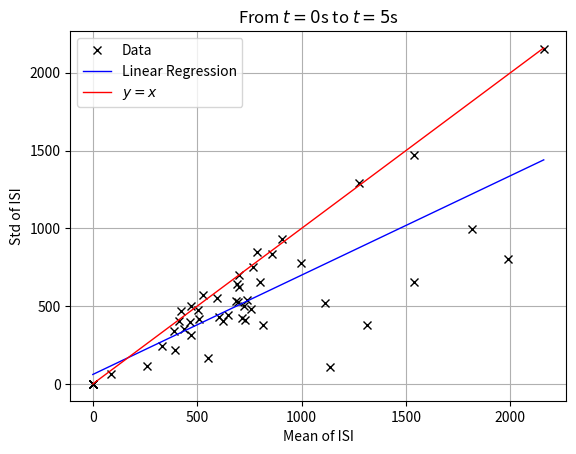
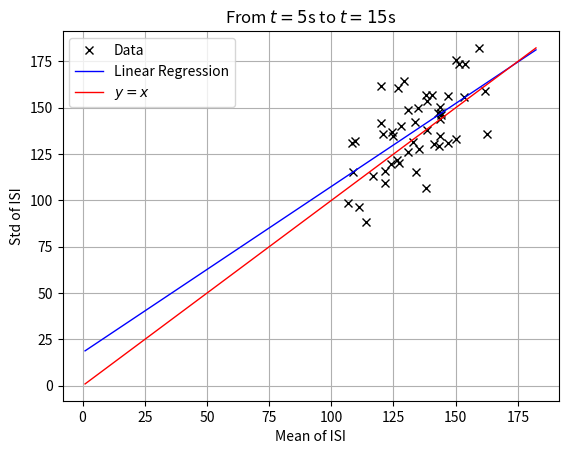
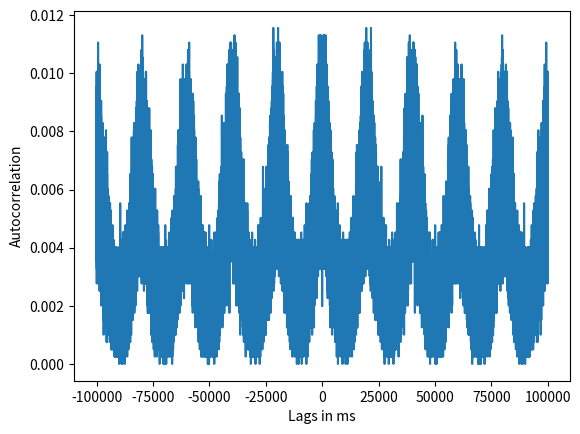

These charts were generated, in order, by the following Python code:
import numpy as np
import matplotlib.pyplot as plt

dt = 1  # ms
time = np.arange(-10_000, 10_000, dt)
n_time = len(time)
firing_rate = np.ones(n_time)
firing_rate[5_000: 15_000] = 9 * np.cos(time[5_000:15_000] / 10_000 * np.pi) + 1
# Firing Rate:
# plt.plot(time, firing_rate)

n_trial = 50
neural_input = np.random.rand(n_trial, n_time)
threshold = np.ones(n_time) - firing_rate * (0.001 * dt)
spikes = np.array([(x > threshold) for x in neural_input])
# Peristimulus Time Histogram:
# psth = np.sum(spikes, axis=0)
# plt.plot(time, psth)

# Interspike Interval (mean, stdev, var, cv)
data = [[], []]
for i in range(n_trial):
    ranges = [spikes[i, 1:5_000], spikes[i, 5_000:15_000]]
    for j in range(2):
        isi = np.diff(np.where(ranges[j])) * dt
        if isi.size <= 1:  # NaN handling
            data[j].append([0, 0, 0, 0])
        else:
            isi_mean = np.mean(isi)
            isi_std = np.std(isi)
            data[j].append([isi_mean, isi_std, np.var(isi), isi_std / isi_mean])
data = np.array(data)

# 0 to 5 seconds
x0 = data[0, :, 0]  # mean
y0 = data[0, :, 1]  # std
p0 = np.polyfit(x0, y0, 1)  # linear fit
xy0 = np.linspace(0, np.max(data[0, :, 0:2]), num=2)  # y=x line
linreg0 = np.polyval(p0, xy0)

# 5 to 15 seconds
x1 = data[1, :, 0]  # mean
y1 = data[1, :, 1]  # std
p1 = np.polyfit(x1, y1, 1)  # linear fit
xy1 = np.linspace(1, np.max(data[1, :, 0:2]), num=2)  # y=x line
linreg1 = np.polyval(p1, xy1)


def plot_isi(x, y, xy, linreg, title='plot'):
    # isi_mean should approximately be equal to isi_std
    # linreg should approximately follow y=x
    plt.figure()
    plt.plot(x, y, 'kx', label='Data')
    plt.plot(xy, linreg, 'b-', linewidth=1, label='Linear Regression')
    plt.plot(xy, xy, 'r-', linewidth=1, label=r'$y=x$')
    plt.xlabel('Mean of ISI')
    plt.ylabel('Std of ISI')
    plt.title(title)
    plt.grid()
    plt.legend()


plot_isi(x0, y0, xy0, linreg0, title=r'From $t=0$s to $t=5$s')
plot_isi(x1, y1, xy1, linreg1, title=r'From $t=5$s to $t=15$s')

# Autocorrelation
spikes_vector = np.reshape(spikes, np.multiply(spikes.shape[0], spikes.shape[1]))


def autocorr(x, half_domain_size):
    n_corr = 2 * len(x) + 1
    ft = np.fft.fft(x, n_corr)
    ift = np.fft.ifft(np.multiply(ft, np.conj(ft)))
    shifted = np.fft.fftshift(ift)
    corr = np.divide(shifted, (shifted[len(x)])).real

    lags = np.arange(-len(spikes_vector), len(spikes_vector))
    center = np.where(lags == 0)[0][0]

    corr[center] = np.mean(list(corr[:center]) + list(corr[center + 1:]))

    return lags[center - half_domain_size:center + half_domain_size], corr[center - half_domain_size:center + half_domain_size]


def plot_autocorr(x, y):
    plt.figure()
    plt.plot(x, y)
    plt.xlabel('Lags in ms')
    plt.ylabel('Autocorrelation')


lags, corr = autocorr(spikes_vector, 100_000)
plot_autocorr(lags, corr)

plt.show()
